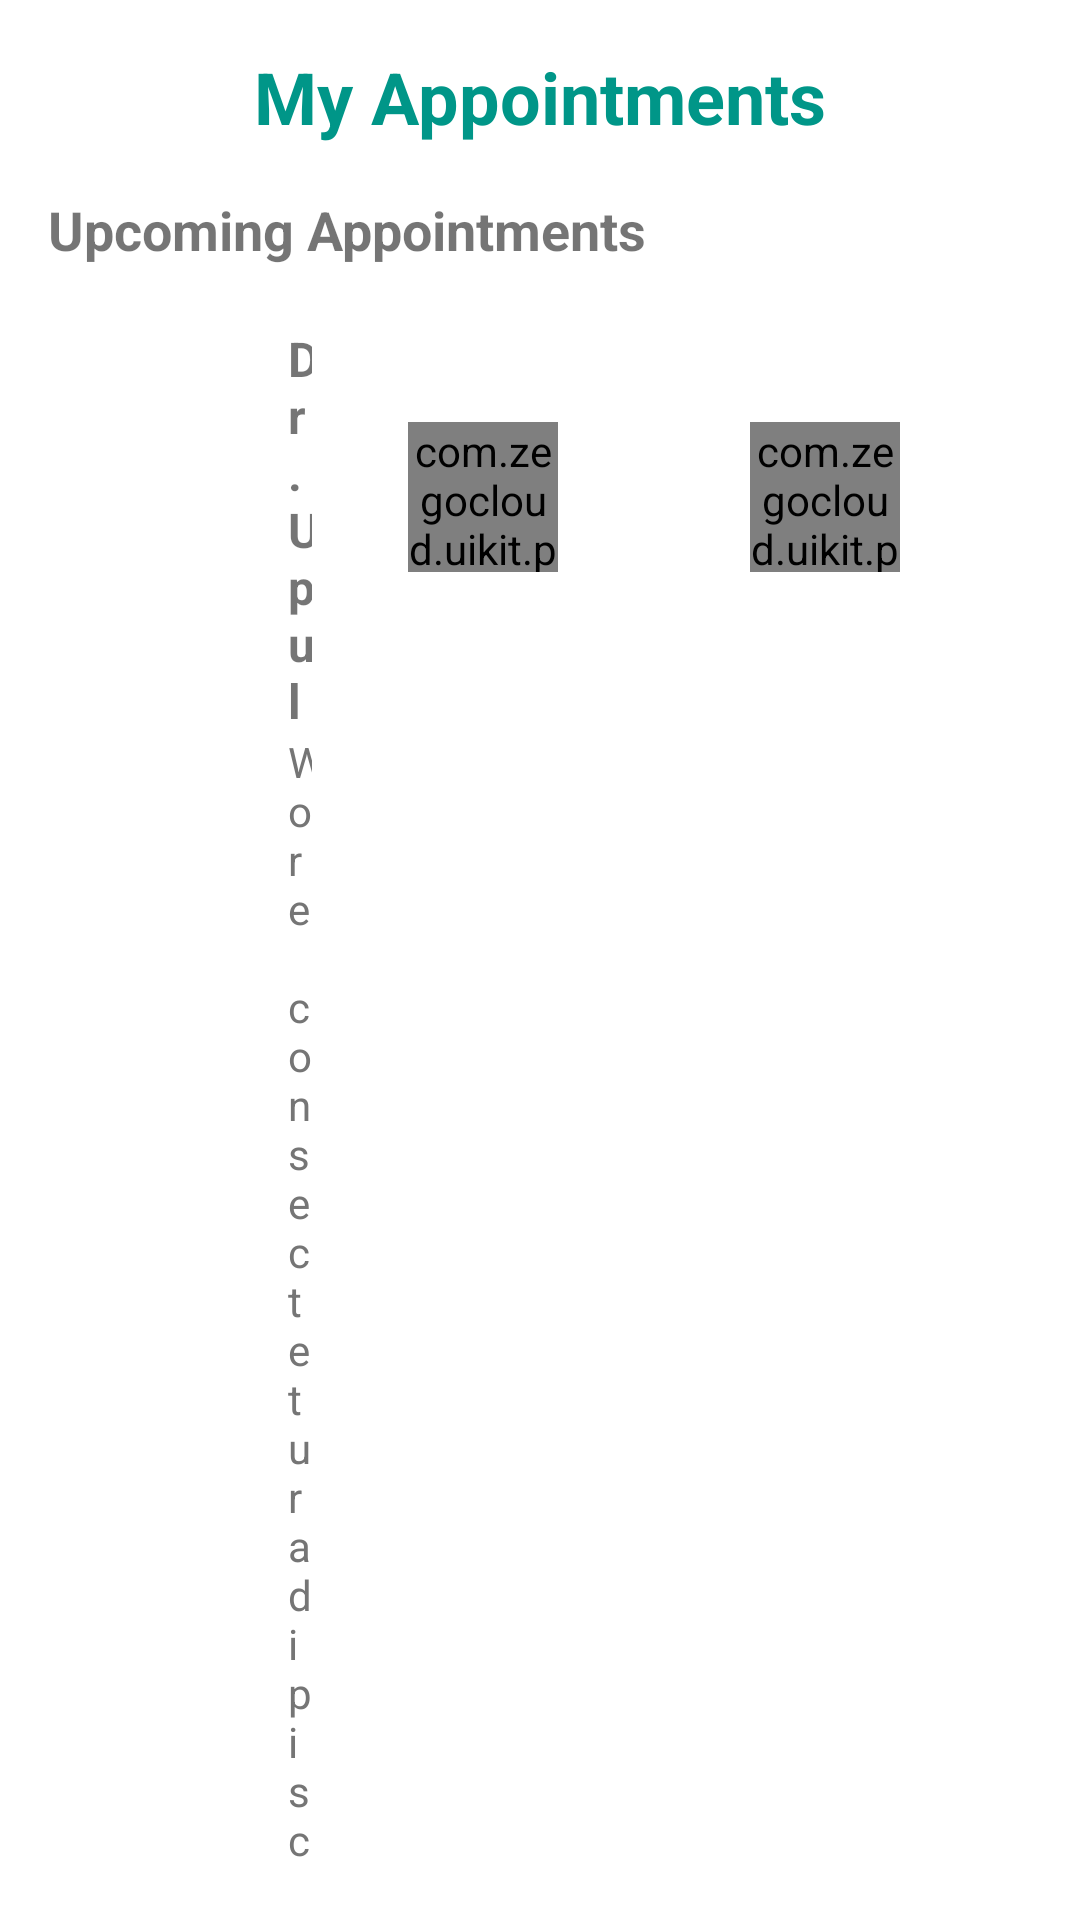

The Android layout XML behind this screen, and the referenced resources:
<!-- AndroidManifest.xml: application theme Theme.TeleHealth -->
<!-- res/layout/fragment_dashboard.xml -->
<?xml version="1.0" encoding="utf-8"?>
<androidx.constraintlayout.widget.ConstraintLayout
    xmlns:android="http://schemas.android.com/apk/res/android"
    xmlns:app="http://schemas.android.com/apk/res-auto"
    xmlns:tools="http://schemas.android.com/tools"
    android:layout_width="match_parent"
    android:layout_height="match_parent"
    android:padding="16dp"
    tools:context=".MyAppointmentsActivity">

    
    <TextView
        android:id="@+id/tvTitle"
        android:layout_width="wrap_content"
        android:layout_height="wrap_content"
        android:text="My Appointments"
        android:textSize="24sp"
        android:textStyle="bold"
        android:textColor="#009688"
        app:layout_constraintTop_toTopOf="parent"
        app:layout_constraintStart_toStartOf="parent"
        app:layout_constraintEnd_toEndOf="parent" />

    
    <TextView
        android:id="@+id/tvUpcoming"
        android:layout_width="wrap_content"
        android:layout_height="wrap_content"
        android:text="Upcoming Appointments"
        android:textSize="18sp"
        android:textStyle="bold"
        android:layout_marginTop="16dp"
        app:layout_constraintTop_toBottomOf="@id/tvTitle"
        app:layout_constraintStart_toStartOf="parent" />

    <LinearLayout
        android:id="@+id/upcomingAppointmentsContainer"
        android:layout_width="match_parent"
        android:layout_height="wrap_content"
        android:orientation="vertical"
        android:layout_marginTop="8dp"
        app:layout_constraintTop_toBottomOf="@id/tvUpcoming"
        app:layout_constraintStart_toStartOf="parent"
        app:layout_constraintEnd_toEndOf="parent">

        
        <LinearLayout
            android:layout_width="match_parent"
            android:layout_height="wrap_content"
            android:orientation="horizontal"
            android:padding="12dp"
            android:layout_marginBottom="8dp">

            
            <ImageView
                android:id="@+id/imageDoctor1"
                android:layout_width="60dp"
                android:layout_height="60dp"
                android:src="@drawable/baseline_person_24"
                android:scaleType="centerCrop"
                android:layout_marginEnd="8dp"/>

            
            <LinearLayout
                android:layout_width="0dp"
                android:layout_height="wrap_content"
                android:orientation="vertical"
                android:layout_weight="1">

                <TextView
                    android:id="@+id/tvDoctorName1"
                    android:layout_width="wrap_content"
                    android:layout_height="wrap_content"
                    android:text="Dr. Upul"
                    android:textSize="16sp"
                    android:textStyle="bold" />

                <TextView
                    android:id="@+id/tvDoctorDescription1"
                    android:layout_width="wrap_content"
                    android:layout_height="wrap_content"
                    android:text="Worem consectetur adipiscing elit."
                    android:textSize="14sp"
                    android:textColor="#757575" />
            </LinearLayout>



            <com.zegocloud.uikit.prebuilt.call.invite.widget.ZegoSendCallInvitationButton
                android:layout_width="50dp"
                android:layout_height="50dp"
                android:layout_margin="32dp"
                android:id="@+id/voice_call_button"/>

            <com.zegocloud.uikit.prebuilt.call.invite.widget.ZegoSendCallInvitationButton
                android:id="@+id/video_call_button"
                android:layout_width="50dp"
                android:layout_height="50dp"
                android:layout_margin="32dp" />
        </LinearLayout>

        
    </LinearLayout>

    
    <TextView
        android:id="@+id/tvPast"
        android:layout_width="wrap_content"
        android:layout_height="wrap_content"
        android:text="Past Appointments"
        android:textSize="18sp"
        android:textStyle="bold"
        android:layout_marginTop="16dp"
        app:layout_constraintTop_toBottomOf="@id/upcomingAppointmentsContainer"
        app:layout_constraintStart_toStartOf="parent" />

    <LinearLayout
        android:id="@+id/pastAppointmentsContainer"
        android:layout_width="match_parent"
        android:layout_height="wrap_content"
        android:orientation="vertical"
        android:layout_marginTop="8dp"
        app:layout_constraintTop_toBottomOf="@id/tvPast"
        app:layout_constraintStart_toStartOf="parent"
        app:layout_constraintEnd_toEndOf="parent">

        
        <LinearLayout
            android:layout_width="match_parent"
            android:layout_height="wrap_content"
            android:orientation="horizontal"
            android:padding="12dp"
            android:layout_marginBottom="8dp">

            
            <ImageView
                android:id="@+id/imageDoctorPast1"
                android:layout_width="60dp"
                android:layout_height="60dp"
                android:src="@drawable/baseline_person_24"
                android:scaleType="centerCrop"
                android:layout_marginEnd="8dp"/>

            
            <LinearLayout
                android:layout_width="0dp"
                android:layout_height="wrap_content"
                android:orientation="vertical"
                android:layout_weight="1">

                <TextView
                    android:id="@+id/tvDoctorNamePast1"
                    android:layout_width="wrap_content"
                    android:layout_height="wrap_content"
                    android:text="Dr. Pawani"
                    android:textSize="16sp"
                    android:textStyle="bold" />

                <TextView
                    android:id="@+id/tvDoctorDescriptionPast1"
                    android:layout_width="wrap_content"
                    android:layout_height="wrap_content"
                    android:text="Worem consectetur adipiscing elit."
                    android:textSize="14sp"
                    android:textColor="#757575" />
            </LinearLayout>

            
            <TextView
                android:id="@+id/tvCostPast1"
                android:layout_width="wrap_content"
                android:layout_height="wrap_content"
                android:text="12.50"
                android:textSize="14sp"
                android:textColor="#757575"
                android:layout_gravity="center_vertical"
                android:layout_marginEnd="8dp" />

            
            <Button
                android:id="@+id/btnRatePast1"
                android:layout_width="wrap_content"
                android:layout_height="wrap_content"
                android:text="Rate now"
                android:backgroundTint="#009688"
                android:textColor="@android:color/white" />
        </LinearLayout>

        
    </LinearLayout>

    

</androidx.constraintlayout.widget.ConstraintLayout>
<!-- resources referenced by this layout -->
<resources>
  <style name="Theme.TeleHealth" parent="Theme.MaterialComponents.DayNight.DarkActionBar">
          
          <item name="colorPrimary">@color/buttoncolor</item>
          <item name="colorPrimaryVariant">@color/buttoncolor</item>
          <item name="colorOnPrimary">@color/white</item>
          
          <item name="colorSecondary">@color/teal_200</item>
          <item name="colorSecondaryVariant">@color/teal_700</item>
          <item name="colorOnSecondary">@color/black</item>
          
          <item name="android:statusBarColor">?attr/colorPrimaryVariant</item>
          <item name="buttonCompat">@color/buttoncolor</item>
          
      </style>
  <color name="buttoncolor">#0B8FAC</color>
  <color name="white">#FFFFFFFF</color>
  <color name="teal_200">#FF03DAC5</color>
  <color name="teal_700">#FF018786</color>
  <color name="black">#FF000000</color>
</resources>
